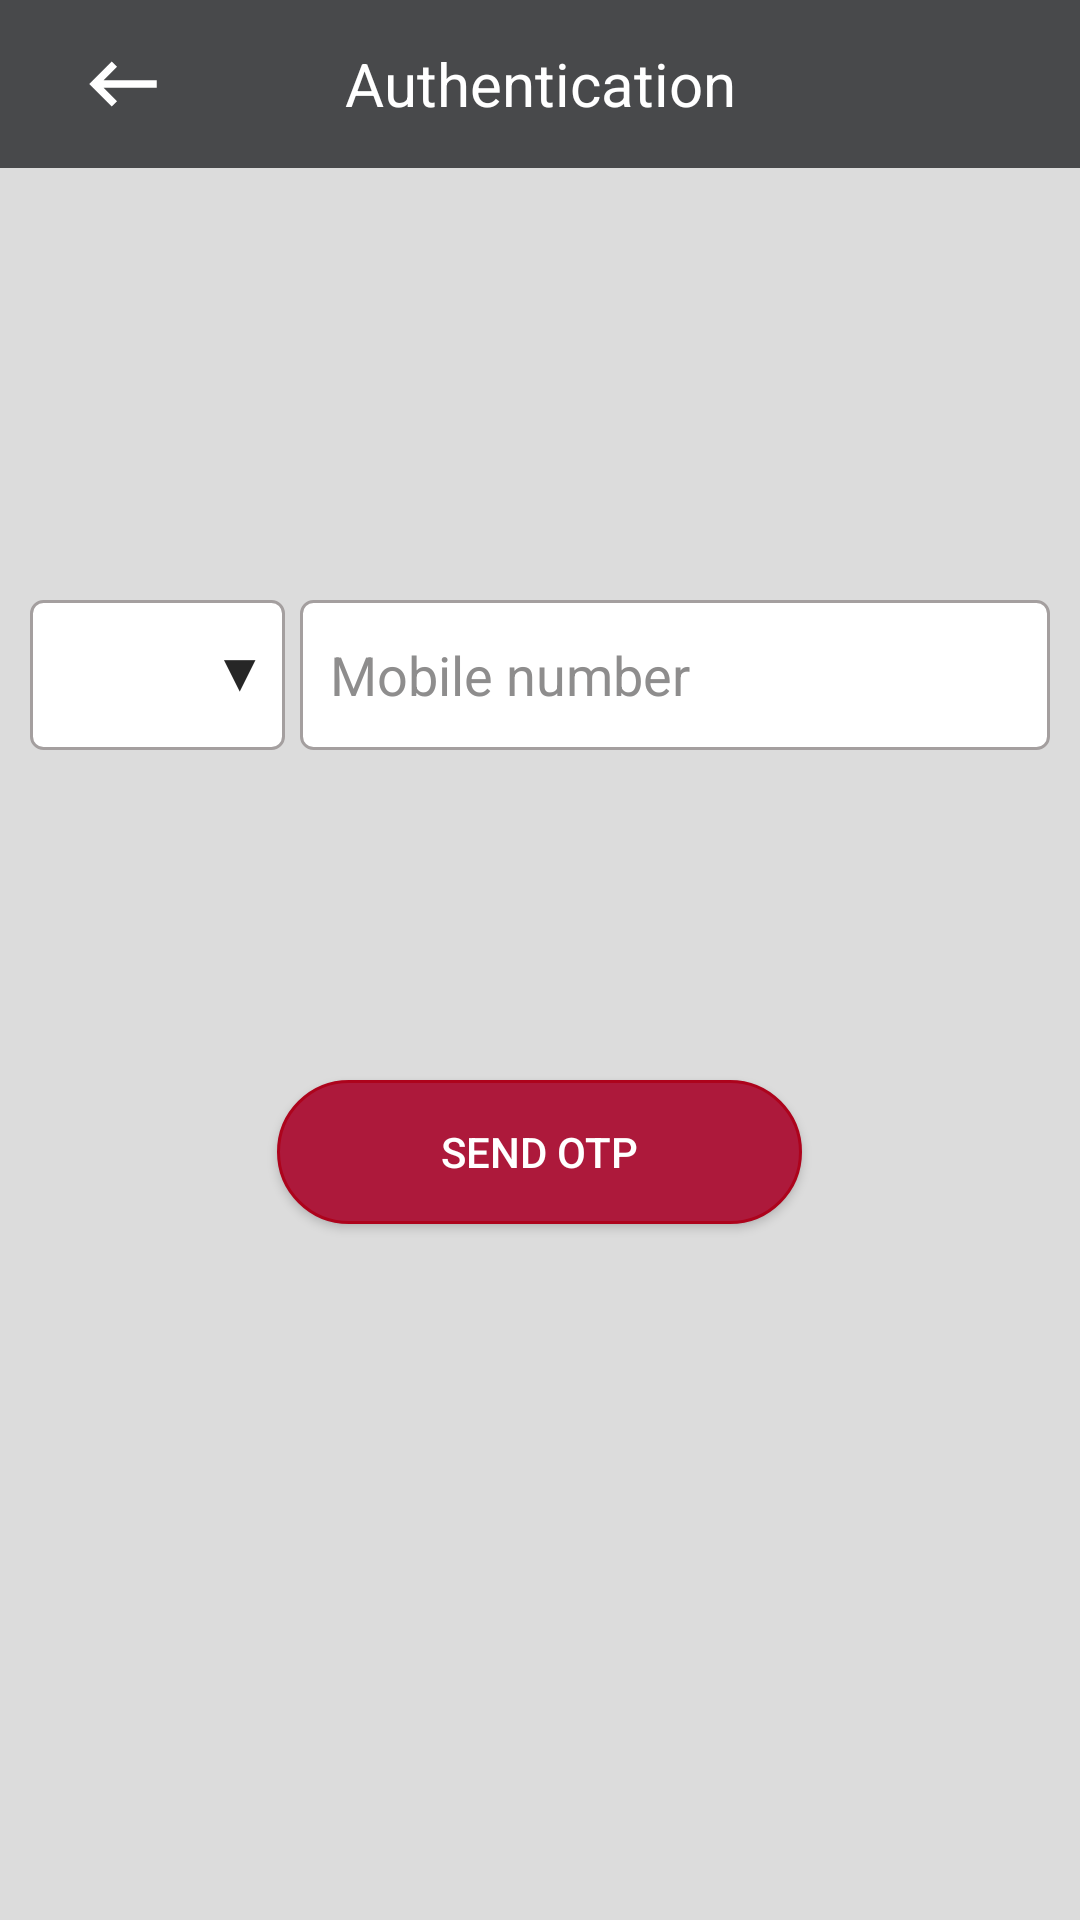

Reconstruct the res/layout file that produces this screen, plus the resources it refers to.
<!-- AndroidManifest.xml: activity theme AppTheme -->
<!-- res/layout/activity_phone_number.xml -->
<?xml version="1.0" encoding="utf-8"?>
<RelativeLayout xmlns:android="http://schemas.android.com/apk/res/android"
    xmlns:app="http://schemas.android.com/apk/res-auto"
    xmlns:tools="http://schemas.android.com/tools"
    android:id="@+id/main"
    android:layout_width="match_parent"
    android:layout_height="match_parent"
    android:background="#DCDCDC"
    tools:context=".PhoneNumberActivity">

    
    <androidx.appcompat.widget.Toolbar
        android:id="@+id/toolbar"
        android:layout_width="match_parent"
        android:layout_height="56dp"
        android:background="?attr/colorPrimary"
        app:popupTheme="@style/ThemeOverlay.AppCompat.Light">

        
        <ImageButton
            android:layout_width="50dp"
            android:layout_height="50dp"
            android:gravity="start"
            android:background="@color/red"
            android:src="@drawable/back"
            android:onClick="BackFromPhoneNumber" />

        <TextView
            android:layout_width="wrap_content"
            android:layout_height="wrap_content"
            android:text="Authentication"
            android:textSize="20dp"
            android:textColor="@color/white"
            android:layout_gravity="center_horizontal"/>
    </androidx.appcompat.widget.Toolbar>

    <Button
        android:id="@+id/button4"
        android:layout_width="175dp"
        android:layout_height="wrap_content"
        android:background="@drawable/button_backround"
        android:layout_centerHorizontal="true"
        android:layout_marginTop="360dp"
        android:textColor="@color/white"
        android:text="Send OTP"
        android:onClick="ToVerifyPage" />

    <ImageView
        android:id="@+id/imageView"
        android:layout_width="80dp"
        android:layout_height="80dp"
        android:layout_centerHorizontal="true"
        android:layout_marginTop="80dp"
        android:src="@drawable/sos_assistant_logo"
        />


<FrameLayout
    android:layout_width="wrap_content"
    android:layout_height="50dp"

    android:layout_marginTop="200dp">



    <Spinner
        android:id="@+id/spinner_country"
        android:layout_width="85dp"
        android:layout_height="50dp"
        android:layout_marginLeft="10dp"
        android:gravity="start"
        android:background="@drawable/edit_text_border"
        android:drawableEnd="@drawable/down"/>

    <TextView
        android:layout_width="20dp"
        android:layout_height="wrap_content"

        android:text="▼"
        android:layout_marginRight="4dp"
        android:layout_gravity="right"

        android:layout_marginTop="11dp"
        android:textSize="18dp"
        android:textColor="#262626"
        />

</FrameLayout>


    <EditText
        android:id="@+id/editTextPhoneNumber"
        android:layout_width="250dp"
        android:layout_height="50dp"
        android:inputType="number"
        android:hint="Mobile number"
        android:textColorHint="#8E8D8D"



        android:layout_marginLeft="100dp"


        android:layout_marginTop="200dp"
        android:background="@drawable/edit_text_border"
        android:padding="10dp"/>

</RelativeLayout>
<!-- resources referenced by this layout -->
<resources>
  <color name="red">#48494B</color>
  <color name="white">#FFFFFFFF</color>
  <!-- drawable back (drawable) -->
  <vector xmlns:android="http://schemas.android.com/apk/res/android" xmlns:aapt="http://schemas.android.com/aapt"
      android:viewportWidth="24"
      android:viewportHeight="24"
      android:width="30dp"
      android:height="30dp">
      <path
          android:pathData="M21 11H6.83L10.41 7.41L9 6L3 12L9 18L10.41 16.58L6.83 13H21V11Z"
          android:fillColor="#FFFFFF" />
  </vector>
  <!-- drawable button_backround (drawable) -->
  <?xml version="1.0" encoding="utf-8"?>
  <shape xmlns:android="http://schemas.android.com/apk/res/android">
      
      <solid android:color="#AD193B"/> 
  
      
      <corners android:radius="100dp"/>
  
      
      <stroke android:color="#AD031C" android:width="1dp"/>
  </shape>
  <!-- drawable down (drawable) -->
  <vector xmlns:android="http://schemas.android.com/apk/res/android"
      android:width="24dp"
      android:height="24dp"
      android:viewportWidth="24"
      android:viewportHeight="24">
    <path
        android:fillColor="#232323"
        android:pathData="M7.41,8.58L12,13.17L16.59,8.58L18,10L12,16L6,10L7.41,8.58Z"/>
  </vector>
  <!-- drawable edit_text_border (drawable) -->
  <?xml version="1.0" encoding="utf-8"?>
  <shape xmlns:android="http://schemas.android.com/apk/res/android">
      <solid android:color="#FFFFFF"/>
      <stroke
          android:color="#A49F9F"
          android:width="1dp" />
      <corners android:radius="4dp"/>
  </shape>
  <style name="AppTheme" parent="Theme.AppCompat.Light.NoActionBar">
          
          <item name="colorPrimary">@color/red</item>
          <item name="colorPrimaryDark">@color/red</item>
          <item name="colorAccent">@color/red</item>
  
          <item name="windowNoTitle">true</item>
  
          <item name="windowActionBar">false</item>
          
      </style>
</resources>
